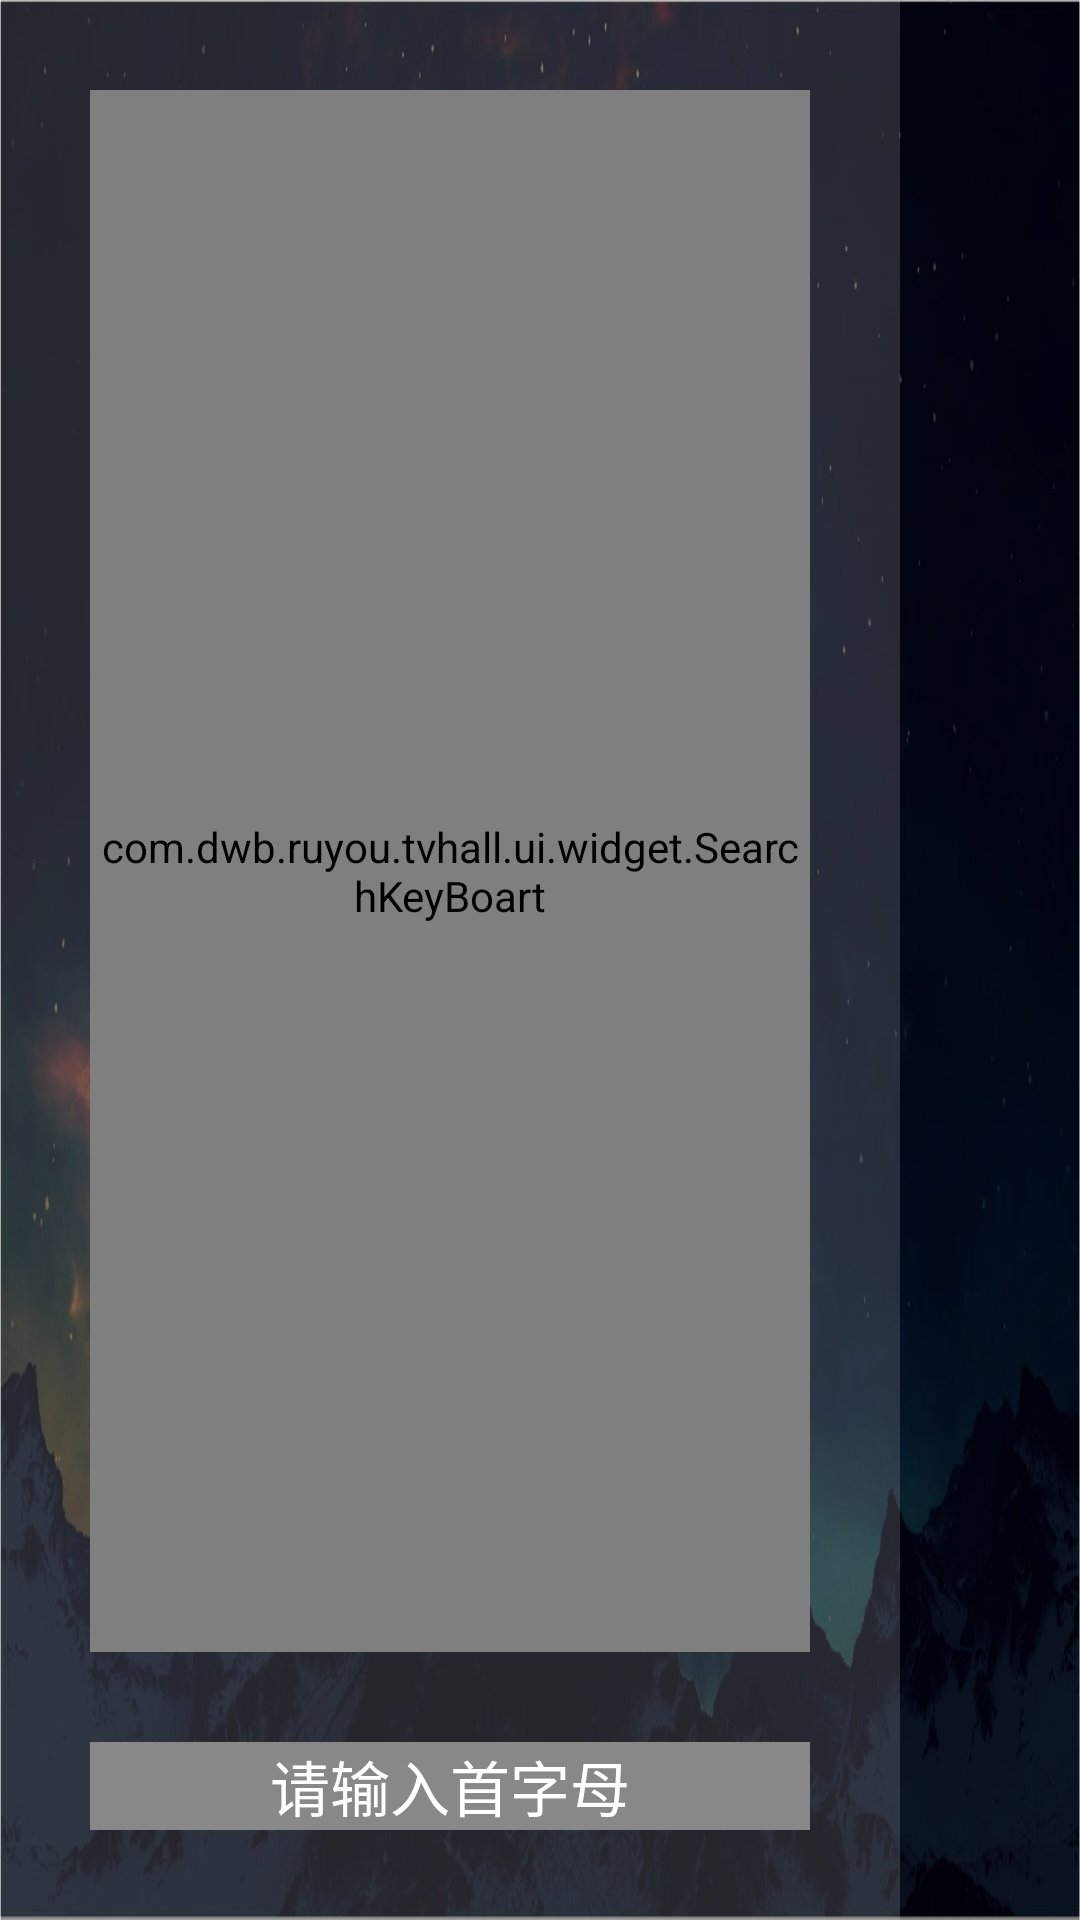

Here is an Android app screen rendered from its layout file. Give the layout XML and the strings, colors and styles it references.
<!-- AndroidManifest.xml: application theme MyStyle -->
<!-- res/layout/activity_search.xml -->
<?xml version="1.0" encoding="utf-8"?>

<LinearLayout
    xmlns:android="http://schemas.android.com/apk/res/android"
    xmlns:app="http://schemas.android.com/apk/res-auto"
    xmlns:tools="http://schemas.android.com/tools"
    android:layout_width="match_parent"
    android:layout_height="match_parent"
    android:orientation="horizontal"
    tools:context="com.dwb.ruyou.tvhall.ui.SearchActivity"
    >

    <RelativeLayout
        android:id="@+id/search_keyboart_layout"
        android:layout_width="300dp"
        android:layout_height="match_parent"
        android:orientation="horizontal"
        android:background="#25ffffff"
        >

        <com.dwb.ruyou.tvhall.ui.widget.SearchKeyBoart
            android:id="@+id/searchKeyboart_layout"
            android:layout_width="match_parent"
            android:layout_height="match_parent"
            android:layout_above="@+id/inputText_tv"
            android:layout_margin="30dp"
             />

        <TextView
            android:id="@+id/inputText_tv"
            android:layout_width="match_parent"
            android:layout_height="wrap_content"
            android:text="请输入首字母"
            android:textColor="@color/text_white"
            android:textSize="20sp"
            android:layout_alignParentBottom="true"
            android:layout_centerInParent="true"
            android:layout_marginLeft="30dp"
            android:layout_marginRight="30dp"
            android:layout_marginBottom="30dp"
            android:background="@color/keyboart_text_into"
            android:gravity="center"
            />
    </RelativeLayout>

    <android.support.v7.widget.RecyclerView
        android:id="@+id/search_rv"
        android:layout_width="match_parent"
        android:layout_height="match_parent" />
</LinearLayout>
<!-- resources referenced by this layout -->
<resources>
  <color name="keyboart_text_into">#888888</color>
  <color name="text_white">#FFFFFF</color>
  <style name="MyStyle" parent="AppTheme">
          <item name="android:windowIsTranslucent">true</item>
          <item name="android:windowBackground">@drawable/main_background</item>
      </style>
  <style name="AppTheme" parent="Theme.AppCompat.Light.NoActionBar">
          
          <item name="colorPrimary">@color/colorPrimary</item>
          <item name="colorPrimaryDark">@color/colorPrimaryDark</item>
          <item name="colorAccent">@color/colorAccent</item>
      </style>
  <!-- drawable main_background: jpg bitmap (drawable-xhdpi, 202636 bytes) -->
  <color name="colorPrimary">#3F51B5</color>
  <color name="colorPrimaryDark">#303F9F</color>
  <color name="colorAccent">#FF4081</color>
</resources>
